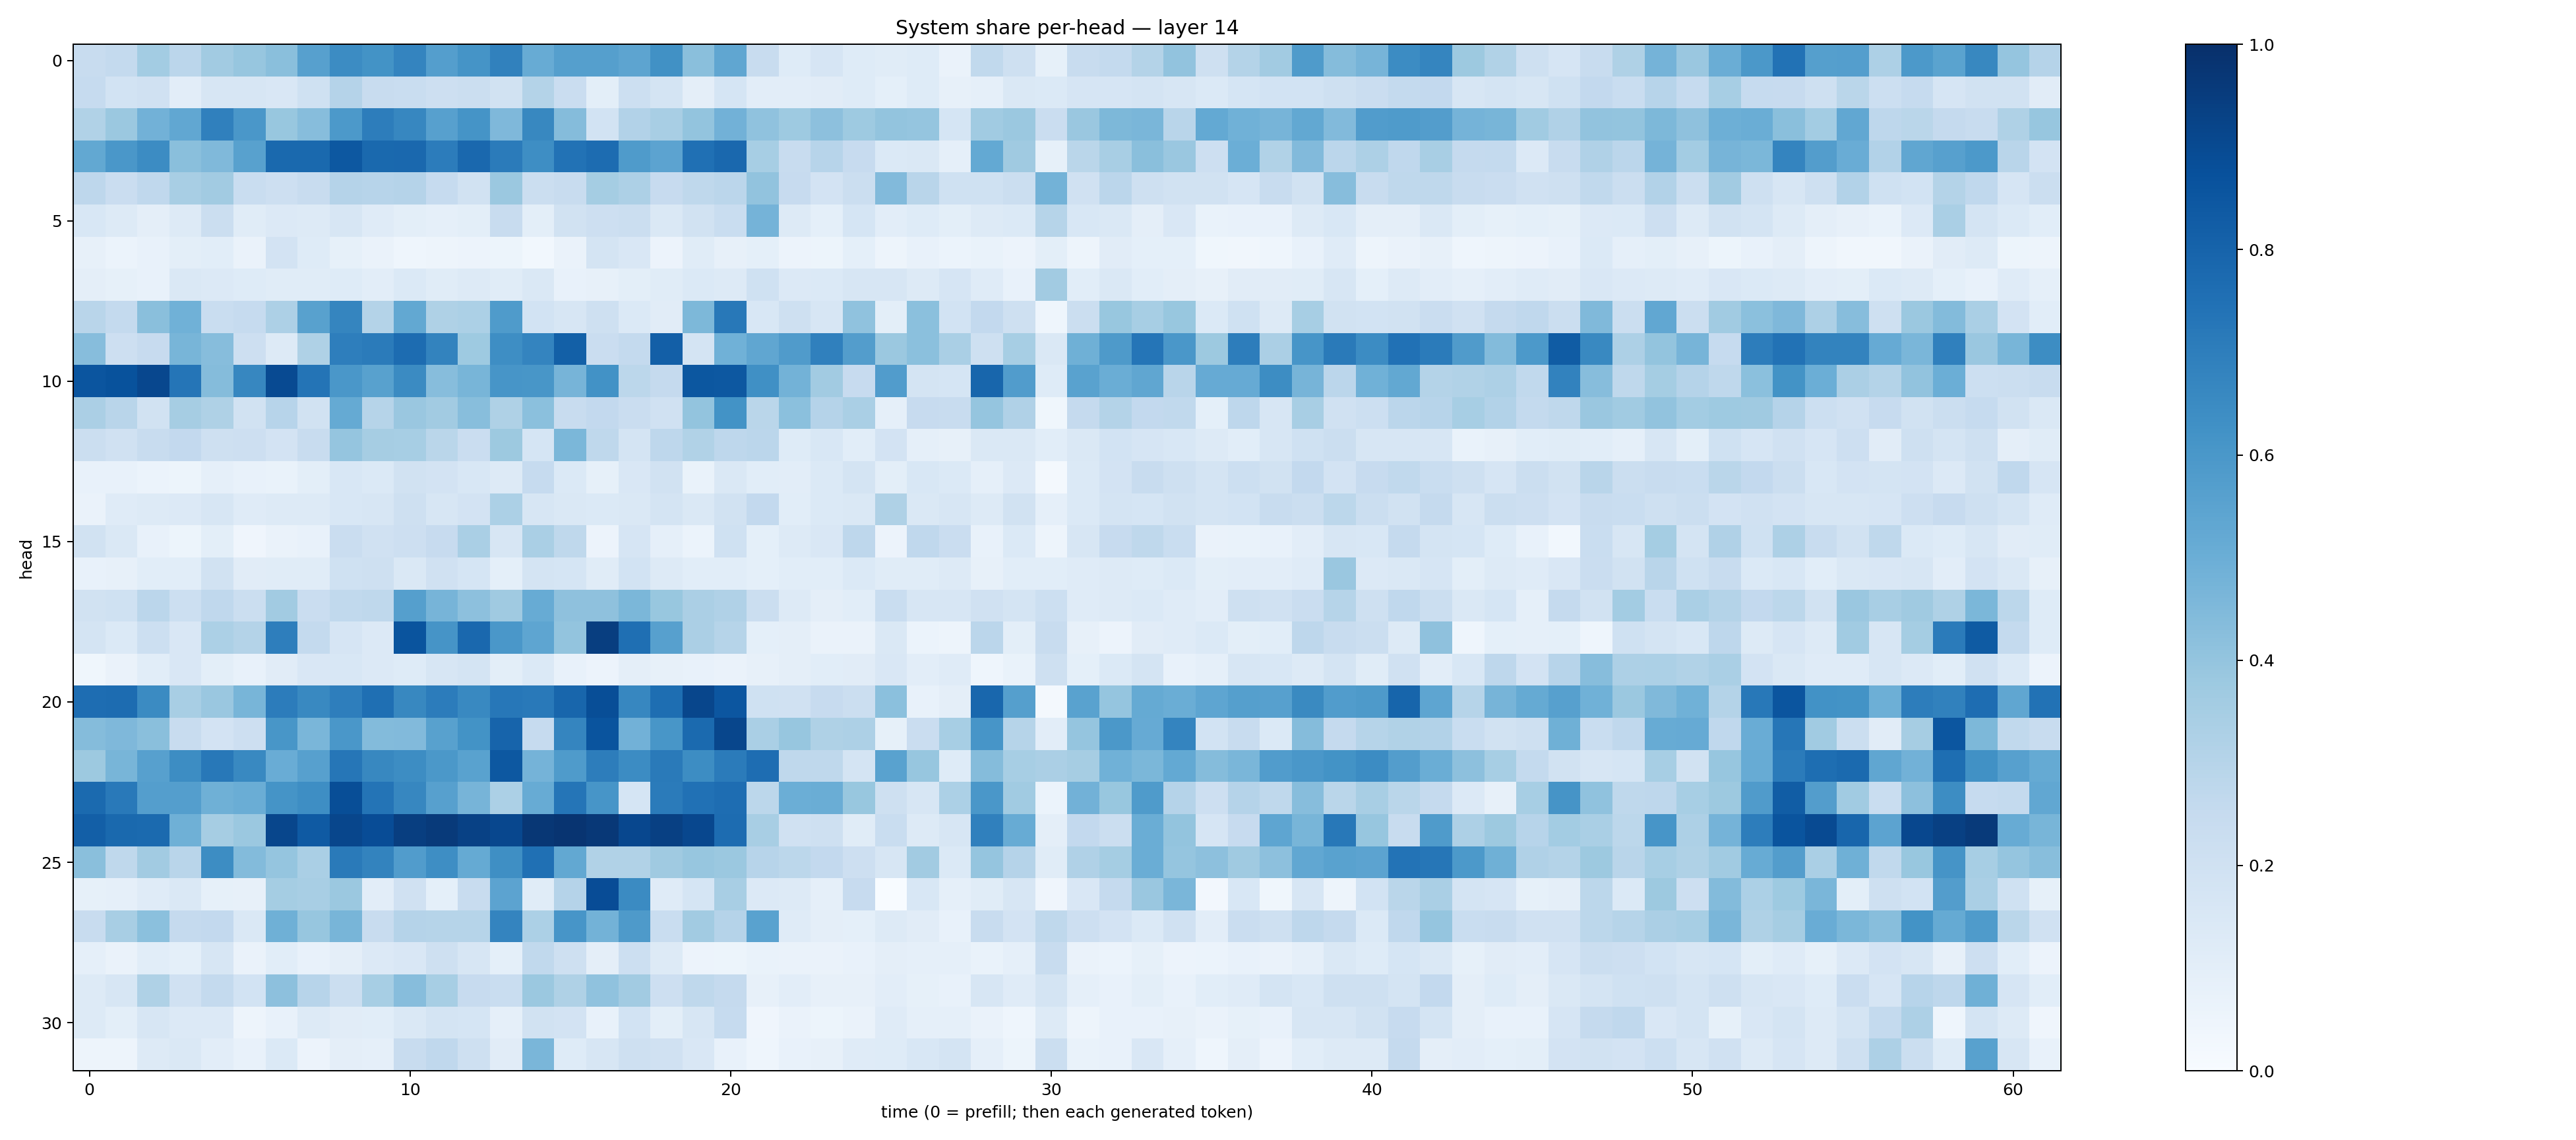

The table this chart was drawn from, first rows:
0.24056822, 0.2552688, 0.3579561, 0.28509626, 0.3613879, 0.3933748, 0.42222074, 0.558704, 0.6475317, 0.6173303, 0.67463267, 0.56786793, 0.61519283, 0.68429804, 0.50901777, 0.5663308, 0.5637382, 0.54059434, 0.6286434, 0.4224979, 0.5347773, 0.23953117, 0.12211238, 0.16431253
0.2486, 0.1874, 0.1974, 0.1024, 0.1618, 0.157, 0.1511, 0.2005, 0.302, 0.2419, 0.2308, 0.212, 0.2255, 0.1943, 0.3064, 0.2288, 0.1006, 0.2184, 0.178, 0.09502, 0.1696, 0.1033, 0.1039, 0.1099
0.3127, 0.3825, 0.4822, 0.5299, 0.6899, 0.5994, 0.3902, 0.4321, 0.5933, 0.7017, 0.6658, 0.5613, 0.6171, 0.4521, 0.6612, 0.4343, 0.1851, 0.3121, 0.34, 0.4019, 0.4835, 0.408, 0.3738, 0.4151
0.5238, 0.6007, 0.6466, 0.4227, 0.4465, 0.5586, 0.7785, 0.7795, 0.8461, 0.7802, 0.7824, 0.7051, 0.7851, 0.7077, 0.6374, 0.7443, 0.7671, 0.5829, 0.5441, 0.7539, 0.7845, 0.3467, 0.24, 0.2953
0.2756, 0.2304, 0.2669, 0.3431, 0.3627, 0.2337, 0.2145, 0.2401, 0.3031, 0.293, 0.3021, 0.2477, 0.1953, 0.3811, 0.2191, 0.2404, 0.354, 0.3271, 0.2458, 0.2711, 0.2818, 0.4043, 0.2454, 0.1823
0.1546, 0.1272, 0.0974, 0.132, 0.2254, 0.1137, 0.1351, 0.1317, 0.1608, 0.1176, 0.09803, 0.08769, 0.1003, 0.2357, 0.09769, 0.1894, 0.2135, 0.2212, 0.1436, 0.195, 0.2336, 0.4764, 0.1255, 0.0933
0.08191, 0.06126, 0.07772, 0.1006, 0.1055, 0.0637, 0.1814, 0.1215, 0.08381, 0.06487, 0.0465, 0.04786, 0.05566, 0.05204, 0.02874, 0.06331, 0.1735, 0.1506, 0.05827, 0.1158, 0.08171, 0.09221, 0.05647, 0.0511
0.09708, 0.0853, 0.07636, 0.1409, 0.1329, 0.1222, 0.1139, 0.1149, 0.1246, 0.1019, 0.1384, 0.1152, 0.1307, 0.114, 0.1415, 0.07773, 0.07892, 0.09906, 0.1163, 0.1392, 0.1289, 0.2026, 0.1329, 0.1397
0.29, 0.2576, 0.4246, 0.4864, 0.2311, 0.2462, 0.3262, 0.5583, 0.6708, 0.3059, 0.5272, 0.3225, 0.3285, 0.5827, 0.184, 0.1621, 0.2078, 0.1379, 0.1099, 0.4558, 0.7211, 0.1558, 0.2052, 0.1614
0.4328, 0.214, 0.2424, 0.4669, 0.4329, 0.2147, 0.1279, 0.3234, 0.6982, 0.7093, 0.769, 0.6771, 0.3721, 0.6389, 0.6728, 0.8159, 0.2286, 0.2569, 0.817, 0.1722, 0.4858, 0.5344, 0.5788, 0.6899
0.8565, 0.8678, 0.9095, 0.7318, 0.4353, 0.6669, 0.8952, 0.7352, 0.5995, 0.5584, 0.6523, 0.4299, 0.4664, 0.6084, 0.6047, 0.4705, 0.6216, 0.2805, 0.2515, 0.8494, 0.8474, 0.6305, 0.4774, 0.3606
0.333, 0.2905, 0.1913, 0.3507, 0.3227, 0.1883, 0.2958, 0.1907, 0.5173, 0.2984, 0.3836, 0.3616, 0.4274, 0.322, 0.4187, 0.2365, 0.2584, 0.2271, 0.1971, 0.3985, 0.6205, 0.2889, 0.4194, 0.3031
0.2258, 0.1966, 0.2415, 0.2601, 0.2106, 0.2135, 0.1821, 0.2364, 0.3977, 0.3505, 0.3444, 0.2853, 0.2283, 0.3765, 0.1693, 0.4572, 0.2706, 0.1721, 0.2756, 0.3129, 0.2758, 0.2847, 0.1239, 0.1554
0.07689, 0.07799, 0.06178, 0.05406, 0.08684, 0.07343, 0.06755, 0.09832, 0.1529, 0.1395, 0.1903, 0.1815, 0.1549, 0.128, 0.2491, 0.1379, 0.08278, 0.1512, 0.1946, 0.06652, 0.1478, 0.1085, 0.1052, 0.1379
0.06605, 0.1187, 0.1257, 0.1355, 0.1586, 0.1189, 0.1283, 0.1275, 0.154, 0.1598, 0.2102, 0.1577, 0.1807, 0.3285, 0.1565, 0.143, 0.14, 0.1484, 0.1767, 0.1483, 0.1924, 0.26, 0.1077, 0.1398
0.1932, 0.1482, 0.0757, 0.0513, 0.1007, 0.04055, 0.06578, 0.07718, 0.2275, 0.1967, 0.211, 0.2438, 0.3382, 0.1569, 0.3375, 0.2721, 0.05644, 0.1669, 0.08728, 0.06049, 0.1999, 0.09357, 0.1289, 0.1516
0.0721, 0.07927, 0.1083, 0.1065, 0.1882, 0.1106, 0.1151, 0.1168, 0.1996, 0.207, 0.1411, 0.197, 0.1719, 0.09331, 0.1777, 0.171, 0.1172, 0.1844, 0.1278, 0.1076, 0.1076, 0.09093, 0.109, 0.1078
0.1895, 0.2016, 0.2817, 0.2176, 0.2675, 0.225, 0.362, 0.227, 0.2629, 0.2714, 0.5627, 0.4689, 0.416, 0.3687, 0.5082, 0.4115, 0.4135, 0.4605, 0.3886, 0.3353, 0.3176, 0.2196, 0.1297, 0.09588
0.1746, 0.1375, 0.2184, 0.1491, 0.3285, 0.3073, 0.6965, 0.2547, 0.165, 0.1356, 0.8632, 0.6117, 0.7834, 0.6, 0.5384, 0.4014, 0.9439, 0.7576, 0.5601, 0.3351, 0.2985, 0.09207, 0.09387, 0.06505
0.03732, 0.06362, 0.1093, 0.1501, 0.1012, 0.07487, 0.1105, 0.1486, 0.1552, 0.1346, 0.1237, 0.1639, 0.1732, 0.09943, 0.1371, 0.07581, 0.05532, 0.09637, 0.07939, 0.07176, 0.06562, 0.07879, 0.0938, 0.1061
0.7632, 0.769, 0.6496, 0.3436, 0.3841, 0.4651, 0.7052, 0.6591, 0.6967, 0.7573, 0.6636, 0.7048, 0.6582, 0.7243, 0.7168, 0.792, 0.8867, 0.6677, 0.7608, 0.9124, 0.8518, 0.2009, 0.196, 0.2449
0.4355, 0.4494, 0.4219, 0.237, 0.1824, 0.2144, 0.604, 0.4627, 0.6008, 0.4391, 0.4419, 0.555, 0.6177, 0.7976, 0.2462, 0.6707, 0.862, 0.484, 0.6017, 0.7741, 0.9119, 0.3371, 0.3911, 0.3204
0.3779, 0.4684, 0.5597, 0.6432, 0.7214, 0.6569, 0.5043, 0.5616, 0.7299, 0.6621, 0.6426, 0.5971, 0.554, 0.8465, 0.4761, 0.5842, 0.7013, 0.6457, 0.713, 0.6437, 0.7101, 0.7645, 0.2704, 0.2701
0.7758, 0.7174, 0.5684, 0.5694, 0.4889, 0.5015, 0.6149, 0.6405, 0.8865, 0.7355, 0.6652, 0.5617, 0.4717, 0.3295, 0.5104, 0.732, 0.607, 0.1702, 0.7096, 0.7489, 0.7652, 0.2805, 0.4983, 0.5007
0.8188, 0.7798, 0.7756, 0.491, 0.3498, 0.381, 0.9111, 0.8368, 0.9129, 0.8901, 0.942, 0.9577, 0.9314, 0.9095, 0.9722, 0.9821, 0.9666, 0.9091, 0.935, 0.9073, 0.7658, 0.3435, 0.1967, 0.2071
0.424, 0.2696, 0.3602, 0.2913, 0.6407, 0.4402, 0.3974, 0.3387, 0.7125, 0.6785, 0.5778, 0.6381, 0.5178, 0.6334, 0.7506, 0.527, 0.3135, 0.3153, 0.368, 0.3932, 0.3823, 0.2933, 0.2788, 0.2586
0.08554, 0.08868, 0.1191, 0.1448, 0.08221, 0.07956, 0.3516, 0.3434, 0.3815, 0.1021, 0.1958, 0.09161, 0.2416, 0.5446, 0.1146, 0.3036, 0.8879, 0.6494, 0.12, 0.1692, 0.3407, 0.1329, 0.1307, 0.08778
0.2358, 0.3434, 0.4191, 0.2531, 0.2602, 0.1481, 0.4918, 0.3923, 0.4679, 0.2401, 0.3025, 0.3006, 0.299, 0.6733, 0.3286, 0.6084, 0.4772, 0.586, 0.2322, 0.3613, 0.3015, 0.5512, 0.1209, 0.09668
0.08655, 0.06386, 0.1076, 0.09156, 0.1566, 0.06426, 0.1073, 0.07164, 0.09702, 0.1354, 0.1521, 0.2049, 0.1569, 0.09306, 0.2618, 0.2108, 0.09613, 0.2173, 0.1322, 0.05516, 0.05292, 0.06663, 0.06257, 0.0628
0.1299, 0.1579, 0.3215, 0.1981, 0.2573, 0.1861, 0.4176, 0.2936, 0.2245, 0.3476, 0.4317, 0.3467, 0.2451, 0.2329, 0.3827, 0.3234, 0.4095, 0.3605, 0.2116, 0.2729, 0.2522, 0.08012, 0.103, 0.08108
0.1263, 0.1003, 0.1613, 0.1366, 0.1361, 0.05069, 0.07464, 0.1261, 0.1121, 0.1063, 0.1446, 0.1722, 0.17, 0.0889, 0.1919, 0.1832, 0.07091, 0.1865, 0.1012, 0.1614, 0.2472, 0.03993, 0.06569, 0.05193
0.0483, 0.04813, 0.1288, 0.1424, 0.1031, 0.07058, 0.1374, 0.05666, 0.09451, 0.08854, 0.2411, 0.2693, 0.2084, 0.1133, 0.4624, 0.1242, 0.1625, 0.2089, 0.1963, 0.1506, 0.07599, 0.04495, 0.07253, 0.07861
